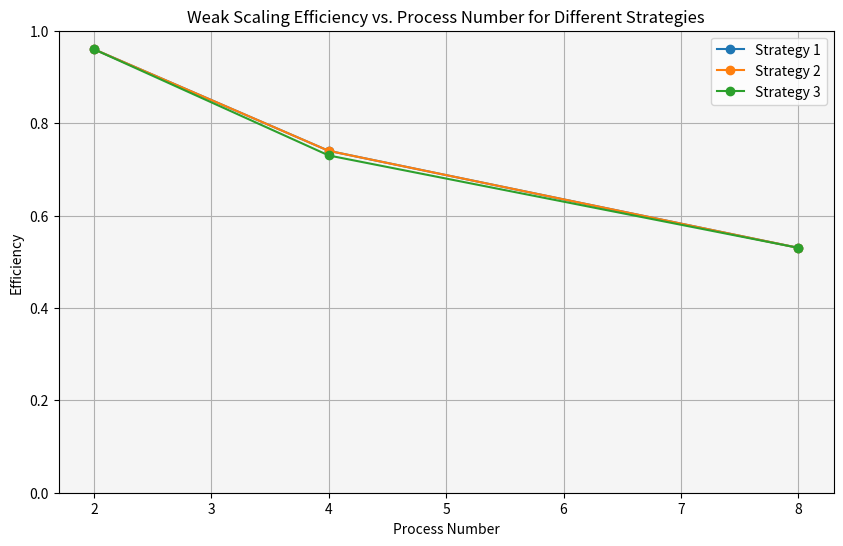

Write Python code to recreate this figure.
import matplotlib.pyplot as plt

# 定义数据
data = {
    'Pivot Strategy': [1, 1, 1, 2, 2, 2, 3, 3, 3],
    'Process_Number': [2, 4, 8, 2, 4, 8, 2, 4, 8],
    'Input_Size': [1, 2, 3] * 3,  # 使用简化的输入大小范围 1 到 3
    'Efficiency': [0.96, 0.74, 0.53,
                   0.96, 0.74, 0.53,
                   0.96, 0.73, 0.53]
}

# 绘制弱可扩展性结果图
fig, ax = plt.subplots(figsize=(10, 6))

# 根据策略分组绘制实际效率曲线
for strategy in [1, 2, 3]:
    strategy_efficiency = data['Efficiency'][3 * (strategy - 1):3 * strategy]  # 提取当前策略的效率数据
    process_numbers = data['Process_Number'][3 * (strategy - 1):3 * strategy]  # 提取对应的进程数
    label = f'Strategy {strategy}'
    ax.plot(process_numbers, strategy_efficiency, marker='o', label=label)

# 设置图表标题和标签
ax.set_title('Weak Scaling Efficiency vs. Process Number for Different Strategies')
ax.set_xlabel('Process Number')
ax.set_ylabel('Efficiency')

# 设置纵坐标范围为0到1
ax.set_ylim(0, 1)

# 显示图例
ax.legend()

# 显示图表
plt.grid(True)
plt.gca().set_facecolor('whitesmoke')
plt.show()
